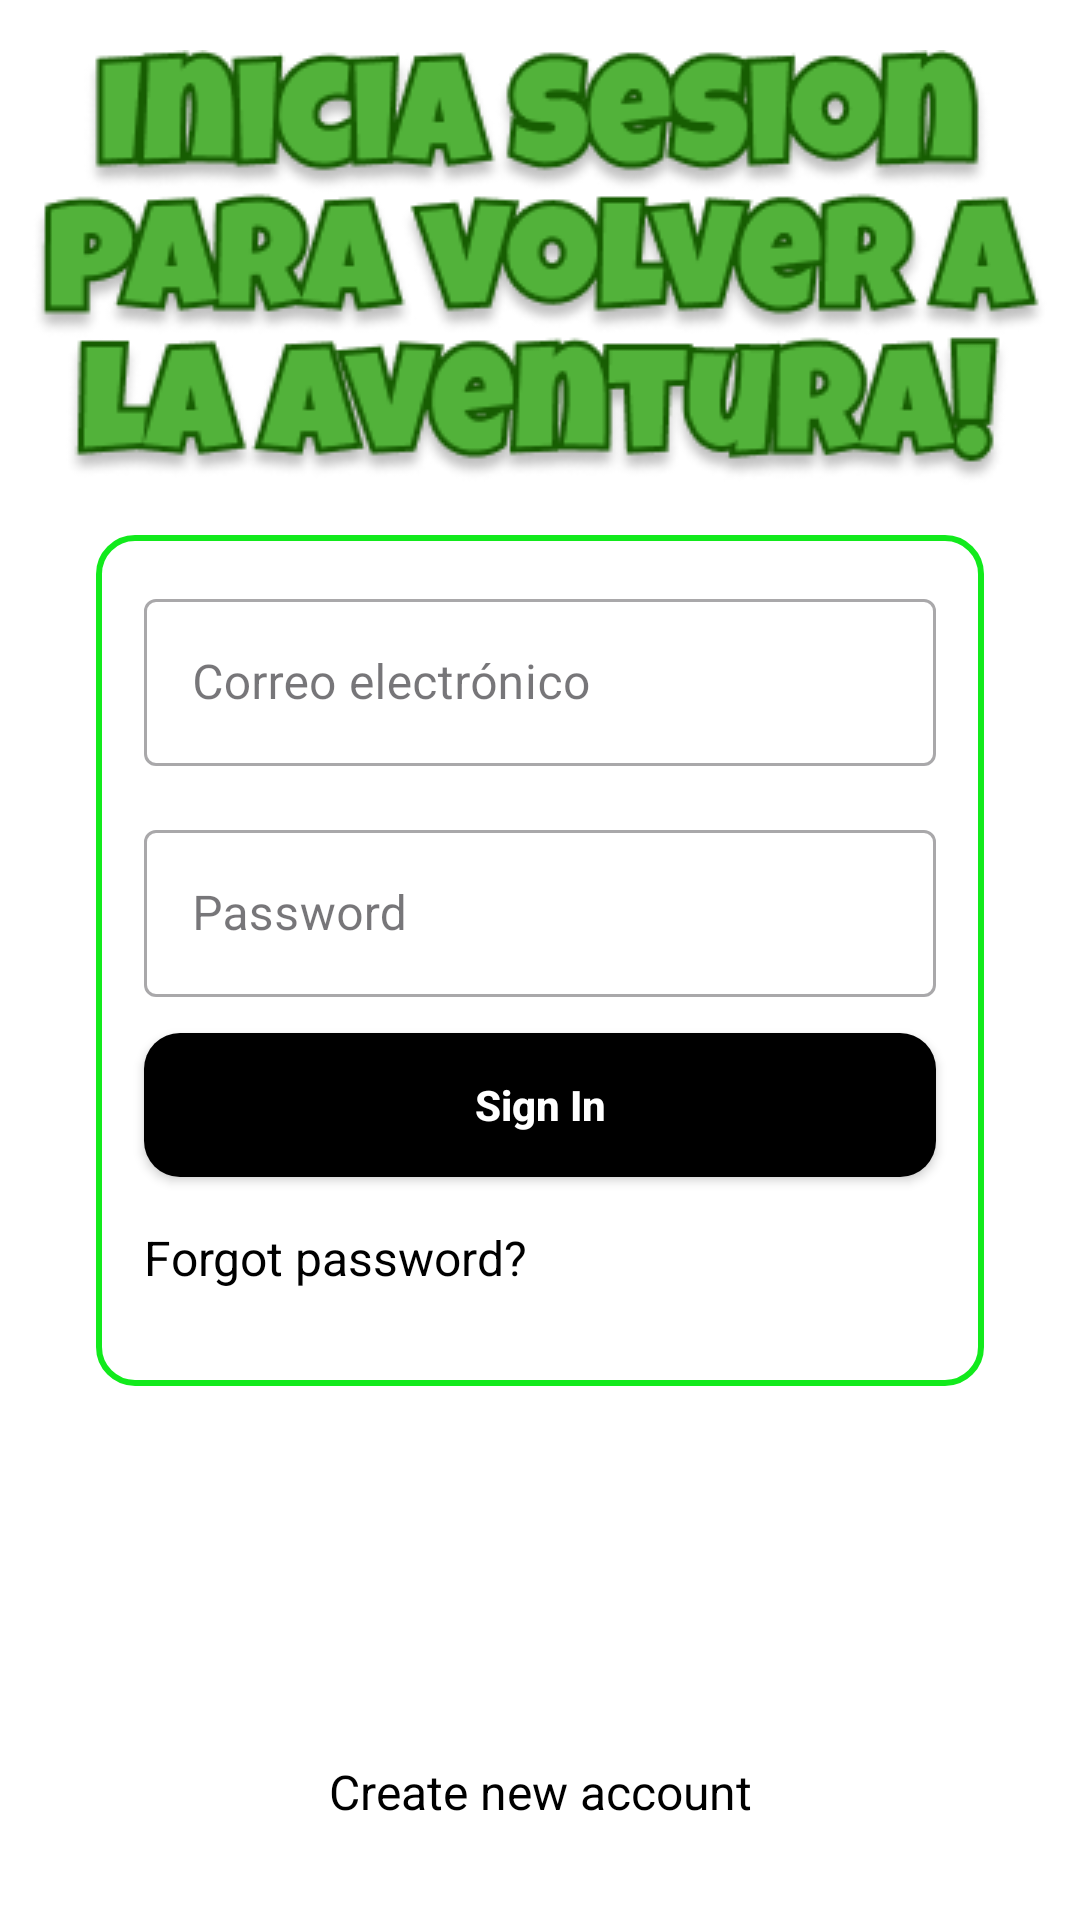

The Android layout XML behind this screen, and the referenced resources:
<!-- AndroidManifest.xml: application theme Theme.ZooQuest -->
<!-- res/layout/activity_login.xml -->
<?xml version="1.0" encoding="utf-8"?>
<androidx.constraintlayout.widget.ConstraintLayout xmlns:android="http://schemas.android.com/apk/res/android"
    xmlns:app="http://schemas.android.com/apk/res-auto"
    xmlns:tools="http://schemas.android.com/tools"
    android:id="@+id/main"
    android:layout_width="match_parent"
    android:layout_height="match_parent"
    android:background="#FFFFFF"
    tools:context=".LoginActivity">

    <ImageView
        android:id="@+id/aventura_img"
        android:layout_width="wrap_content"
        android:layout_height="wrap_content"
        android:src="@drawable/aventura_title"
        app:layout_constraintBottom_toTopOf="@+id/constraintLayout"
        app:layout_constraintEnd_toEndOf="parent"
        app:layout_constraintStart_toStartOf="parent"
        app:layout_constraintTop_toTopOf="parent" />

    <androidx.constraintlayout.widget.ConstraintLayout
        android:id="@+id/constraintLayout"
        android:layout_width="match_parent"
        android:layout_height="wrap_content"
        android:layout_margin="32dp"
        android:background="@drawable/rounded_login_container"
        app:layout_constraintBottom_toBottomOf="parent"
        app:layout_constraintTop_toTopOf="parent">

        <com.google.android.material.textfield.TextInputLayout
            android:id="@+id/emailInputLayout"
            style="@style/Widget.MaterialComponents.TextInputLayout.OutlinedBox"
            android:layout_width="match_parent"
            android:layout_height="wrap_content"
            android:layout_marginHorizontal="16dp"
            android:layout_marginTop="16dp"
            android:hint="Correo electrónico"
            app:layout_constraintEnd_toEndOf="parent"
            app:layout_constraintStart_toStartOf="parent"
            app:layout_constraintTop_toTopOf="parent">

            <com.google.android.material.textfield.TextInputEditText
                android:id="@+id/emailEditText"
                android:layout_width="match_parent"
                android:layout_height="wrap_content"
                android:inputType="textEmailAddress" />
        </com.google.android.material.textfield.TextInputLayout>

        <com.google.android.material.textfield.TextInputLayout
            android:id="@+id/passwordInputLayout"
            style="@style/Widget.MaterialComponents.TextInputLayout.OutlinedBox"
            android:layout_width="match_parent"
            android:layout_height="wrap_content"
            android:layout_marginHorizontal="16dp"
            android:layout_marginTop="16dp"
            android:hint="Password"
            app:layout_constraintEnd_toEndOf="parent"
            app:layout_constraintStart_toStartOf="parent"
            app:layout_constraintTop_toBottomOf="@id/emailInputLayout">

            <com.google.android.material.textfield.TextInputEditText
                android:id="@+id/passwordEditText"
                android:layout_width="match_parent"
                android:layout_height="wrap_content"
                android:inputType="textPassword" />
        </com.google.android.material.textfield.TextInputLayout>

        <androidx.appcompat.widget.AppCompatButton
            android:id="@+id/roundedBlackButton"
            android:layout_width="0dp"
            android:layout_height="wrap_content"
            android:layout_marginHorizontal="16dp"
            android:layout_marginTop="12dp"
            android:background="@drawable/btn_black_rounded"
            android:paddingHorizontal="24dp"
            android:paddingVertical="12dp"
            android:text="Sign In"
            android:textAllCaps="false"
            android:textColor="#FFFFFF"
            android:textStyle="bold"
            app:layout_constraintEnd_toEndOf="parent"
            app:layout_constraintStart_toStartOf="parent"
            app:layout_constraintTop_toBottomOf="@+id/passwordInputLayout" />

        <TextView
            android:id="@+id/forgotPasswordText"
            android:layout_width="wrap_content"
            android:layout_height="wrap_content"
            android:layout_marginHorizontal="16dp"
            android:layout_marginTop="16dp"
            android:layout_marginBottom="32dp"
            android:clickable="true"
            android:focusable="true"
            android:text="Forgot password?"
            android:textColor="#000000"
            android:textSize="16sp"
            app:layout_constraintBottom_toBottomOf="parent"
            app:layout_constraintStart_toStartOf="parent"
            app:layout_constraintTop_toBottomOf="@+id/roundedBlackButton" />

    </androidx.constraintlayout.widget.ConstraintLayout>

    <TextView
        android:id="@+id/new_account_txt"
        android:layout_width="wrap_content"
        android:layout_height="wrap_content"
        android:layout_marginHorizontal="16dp"
        android:layout_marginTop="16dp"
        android:layout_marginBottom="32dp"
        android:clickable="true"
        android:focusable="true"
        android:text="Create new account"
        android:textColor="#000000"
        android:textSize="16sp"
        app:layout_constraintBottom_toBottomOf="parent"
        app:layout_constraintEnd_toEndOf="parent"
        app:layout_constraintStart_toStartOf="parent" />


</androidx.constraintlayout.widget.ConstraintLayout>
<!-- resources referenced by this layout -->
<resources>
  <!-- drawable aventura_title: png bitmap (drawable, 42949 bytes) -->
  <!-- drawable btn_black_rounded (drawable) -->
  <shape xmlns:android="http://schemas.android.com/apk/res/android"
      android:shape="rectangle">
  
      <solid android:color="#000000" /> 
  
      <corners android:radius="12dp" /> 
  </shape>
  <!-- drawable rounded_login_container (drawable) -->
  <shape xmlns:android="http://schemas.android.com/apk/res/android"
      android:shape="rectangle">
  
      <stroke android:width="2dp" android:color="#12EA1C"/>
      <corners android:radius="12dp"/>
      <solid android:color="@android:color/transparent" />
  </shape>
  <style name="Theme.ZooQuest" parent="Base.Theme.ZooQuest" />
  <style name="Base.Theme.ZooQuest" parent="Theme.Material3.DayNight.NoActionBar">
          
          
      </style>
</resources>
